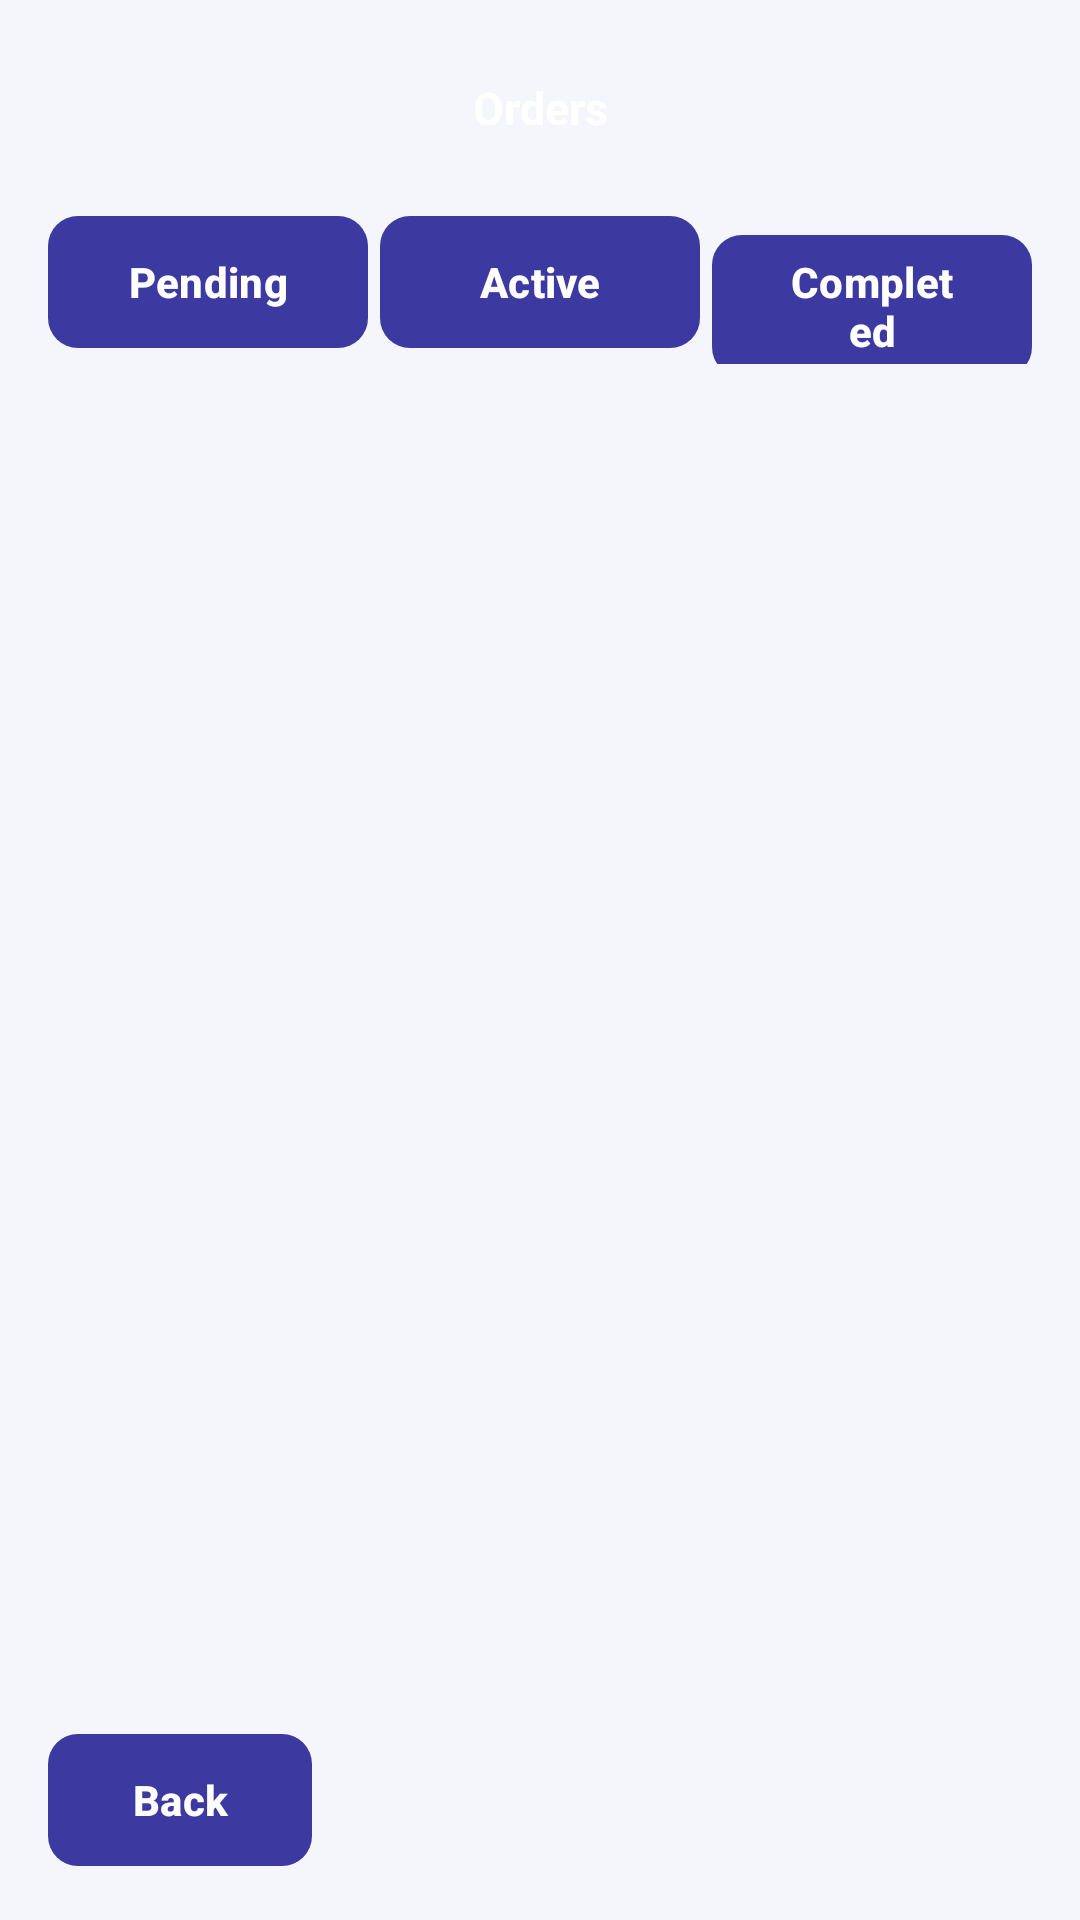

Write the Android layout XML for this screen, with the resource values it uses.
<!-- AndroidManifest.xml: application theme Theme.CentralChain -->
<!-- res/layout/activity_supplier_orders.xml -->
<?xml version="1.0" encoding="utf-8"?>
<LinearLayout xmlns:android="http://schemas.android.com/apk/res/android"
    android:layout_width="match_parent"
    android:layout_height="match_parent"
    android:orientation="vertical"
    android:padding="16dp">

    <TextView
        style="@style/CC.Pill.Primary"
        android:layout_marginTop="0dp"
        android:text="Orders" />

    <LinearLayout
        android:layout_width="match_parent"
        android:layout_height="wrap_content"
        android:layout_marginTop="8dp"
        android:orientation="horizontal">

        <com.google.android.material.button.MaterialButton
            android:id="@+id/btn_tab_pending"
            style="@style/CC.Button.Primary"
            android:layout_width="0dp"
            android:layout_height="wrap_content"
            android:layout_marginEnd="4dp"
            android:layout_weight="1"
            android:text="Pending" />

        <com.google.android.material.button.MaterialButton
            android:id="@+id/btn_tab_active"
            style="@style/CC.Button.Primary"
            android:layout_width="0dp"
            android:layout_height="wrap_content"
            android:layout_marginEnd="4dp"
            android:layout_weight="1"
            android:text="Active" />

        <com.google.android.material.button.MaterialButton
            android:id="@+id/btn_tab_completed"
            style="@style/CC.Button.Primary"
            android:layout_width="0dp"
            android:layout_height="wrap_content"
            android:layout_weight="1"
            android:text="Completed" />
    </LinearLayout>

    <TextView
        android:id="@+id/text_count"
        android:layout_width="wrap_content"
        android:layout_height="wrap_content"
        android:layout_marginTop="12dp"
        android:layout_marginBottom="6dp"
        android:textColor="@color/ink"
        android:textStyle="bold" />

    <androidx.recyclerview.widget.RecyclerView
        android:id="@+id/list_orders"
        android:layout_width="match_parent"
        android:layout_height="0dp"
        android:layout_weight="1" />

    <com.google.android.material.button.MaterialButton
        android:id="@+id/btn_back"
        style="@style/CC.Button.Primary"
        android:layout_width="wrap_content"
        android:layout_height="wrap_content"
        android:text="Back" />
</LinearLayout>
<!-- resources referenced by this layout -->
<resources>
  <color name="ink">#14132E</color>
  <style name="CC.Button.Primary">
          <item name="backgroundTint">@color/primary</item>
          <item name="android:textColor">@color/white</item>
      </style>
  <style name="CC.Pill.Primary">
          <item name="android:backgroundTint">@color/primary</item>
          <item name="android:textColor">@color/white</item>
      </style>
  <style name="Theme.CentralChain" parent="Theme.Material3.Light.NoActionBar">
          <item name="colorPrimary">@color/primary</item>
          <item name="colorOnPrimary">@color/white</item>
          <item name="colorSecondary">@color/navy</item>
          <item name="android:colorBackground">@color/surface</item>
          <item name="android:windowBackground">@color/surface</item>
          <item name="android:statusBarColor">@color/surface</item>
          <item name="android:windowLightStatusBar">true</item>
          <item name="materialButtonStyle">@style/CC.Button</item>
      </style>
  <color name="primary">#3C3AA1</color>
  <color name="white">#FFFFFF</color>
  <color name="navy">#26246B</color>
  <color name="surface">#F5F5FC</color>
  <style name="CC.Button" parent="Widget.Material3.Button">
          <item name="cornerRadius">10dp</item>
          <item name="android:minHeight">48dp</item>
          <item name="android:textAllCaps">false</item>
          <item name="android:textStyle">bold</item>
          <item name="android:insetTop">2dp</item>
          <item name="android:insetBottom">2dp</item>
      </style>
</resources>
